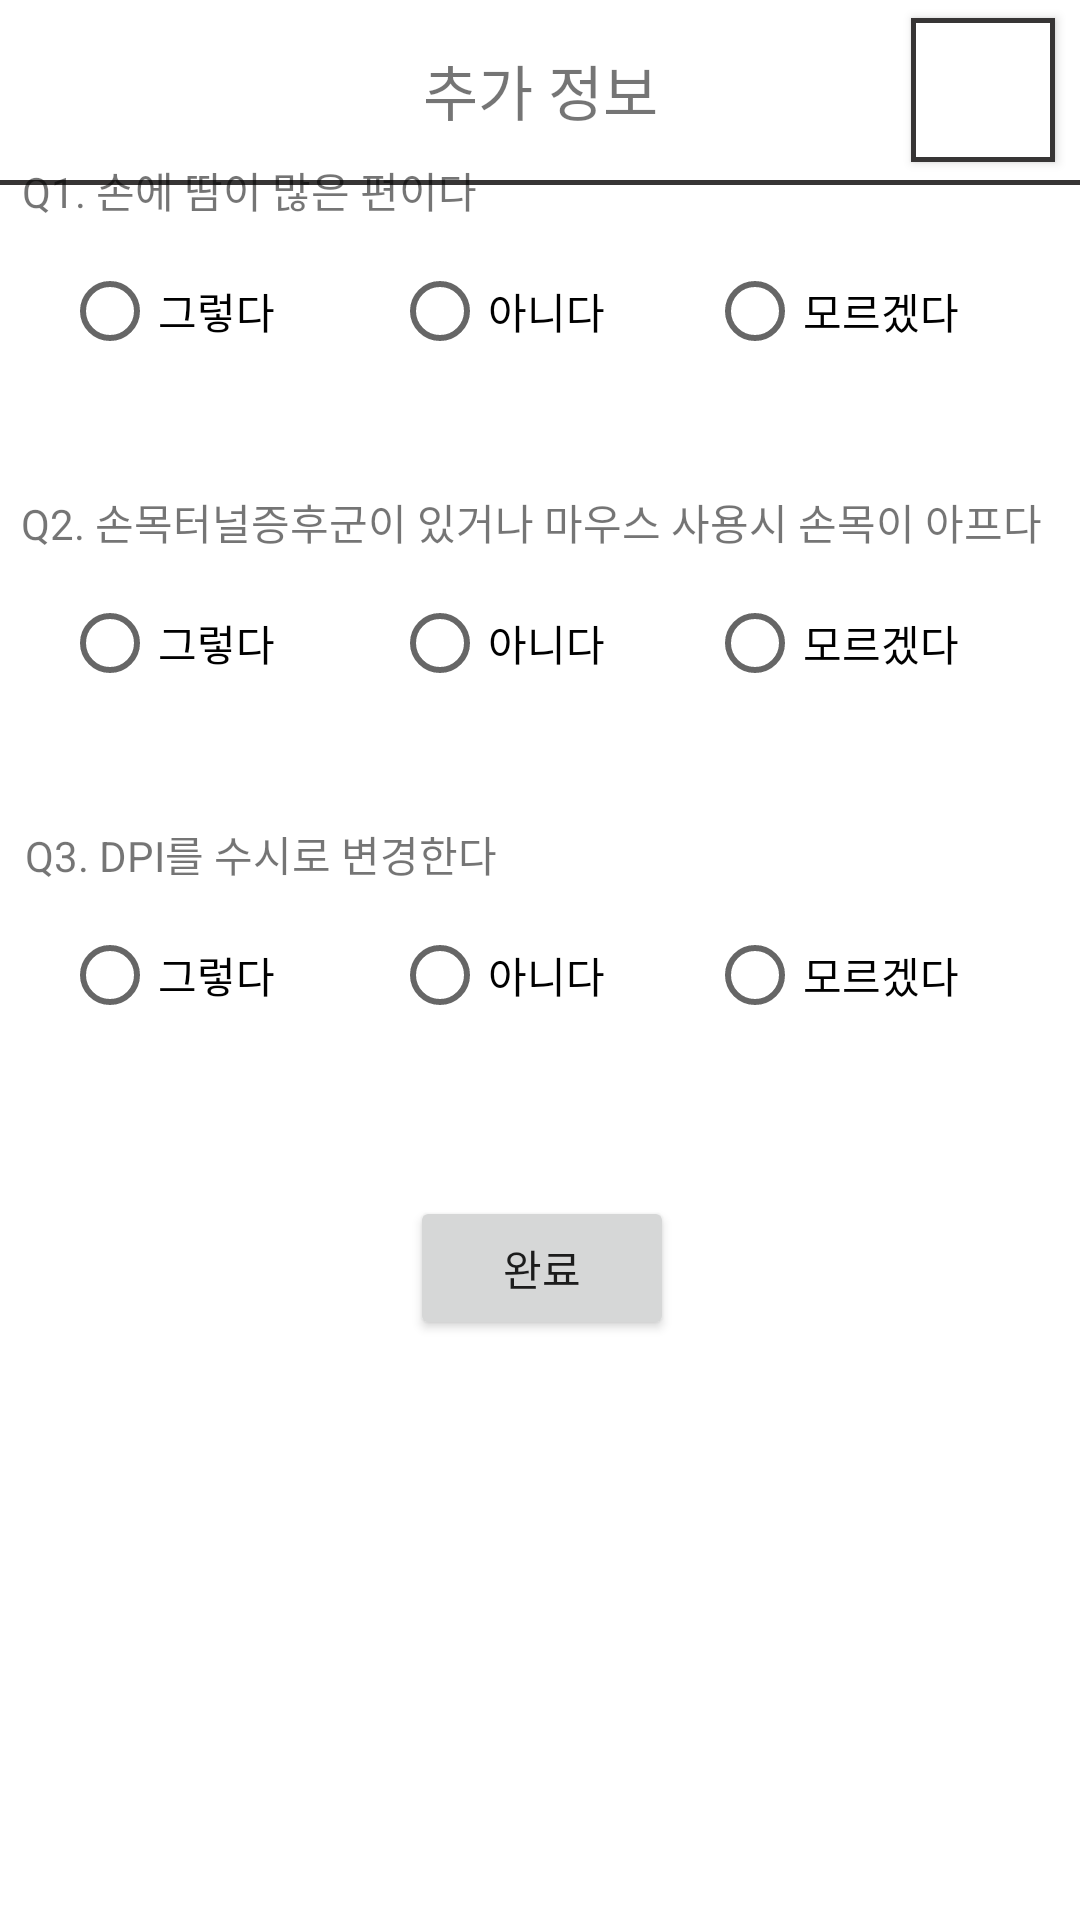

This screen was rendered from an Android layout file. Write that file and the resources it references.
<!-- AndroidManifest.xml: application theme Theme.MICE -->
<!-- res/layout/survey_datail.xml -->
<?xml version="1.0" encoding="utf-8"?>
<androidx.constraintlayout.widget.ConstraintLayout xmlns:android="http://schemas.android.com/apk/res/android"
    xmlns:app="http://schemas.android.com/apk/res-auto"
    xmlns:tools="http://schemas.android.com/tools"
    android:layout_width="match_parent"
    android:layout_height="match_parent"
    tools:context=".Survey">

    <View
        android:id="@+id/view2"
        android:layout_width="414dp"
        android:layout_height="5px"
        android:layout_marginTop="60dp"
        android:background="#373535"
        app:layout_constraintTop_toTopOf="parent"
        app:layout_constraintEnd_toEndOf="parent"
        app:layout_constraintHorizontal_bias="1.0"
        app:layout_constraintStart_toStartOf="parent" />

    <androidx.appcompat.widget.AppCompatButton
        android:id="@+id/cancle"
        android:layout_width="48dp"
        android:layout_height="48dp"
        android:layout_marginStart="92dp"
        android:layout_marginEnd="16dp"
        android:background="@drawable/borderline"
        android:drawableLeft="@drawable/icon_cancle"
        android:paddingLeft="10dp"
        android:paddingRight="10dp"
        app:layout_constraintBottom_toTopOf="@+id/view2"
        app:layout_constraintEnd_toEndOf="parent"
        app:layout_constraintStart_toEndOf="@+id/textView8"
        app:layout_constraintTop_toTopOf="parent" />

    <TextView
        android:id="@+id/textView8"
        android:layout_width="wrap_content"
        android:layout_height="wrap_content"
        android:text="추가 정보"
        android:textSize="20dp"
        app:layout_constraintBottom_toTopOf="@+id/view2"
        app:layout_constraintEnd_toEndOf="parent"
        app:layout_constraintStart_toStartOf="parent"
        app:layout_constraintTop_toTopOf="parent" />

    <androidx.constraintlayout.widget.ConstraintLayout
        android:layout_width="409dp"
        android:layout_height="465dp"
        android:layout_marginBottom="187dp"
        app:layout_constraintBottom_toBottomOf="parent"
        app:layout_constraintEnd_toEndOf="parent"
        app:layout_constraintStart_toStartOf="parent"
        app:layout_constraintTop_toBottomOf="@+id/view2">

        <TextView
            android:id="@+id/textView29"
            android:layout_width="wrap_content"
            android:layout_height="wrap_content"
            android:layout_marginStart="31dp"
            android:layout_marginTop="28dp"
            android:layout_marginEnd="226dp"
            android:text="Q1. 손에 땀이 많은 편이다"
            app:layout_constraintEnd_toEndOf="parent"
            app:layout_constraintStart_toStartOf="parent"
            app:layout_constraintTop_toTopOf="parent" />

        <RadioGroup
            android:id="@+id/radioGroup2"
            android:layout_width="320dp"
            android:layout_height="60dp"
            app:layout_constraintEnd_toEndOf="parent"
            app:layout_constraintStart_toStartOf="parent"
            app:layout_constraintTop_toBottomOf="@+id/textView29">

            <LinearLayout
                android:layout_width="320dp"
                android:layout_height="62dp"
                android:orientation="horizontal">

                <RadioButton
                    android:id="@+id/radioButton11"
                    android:layout_width="110dp"
                    android:layout_height="60dp"
                    android:text="그렇다" />

                <RadioButton
                    android:id="@+id/radioButton12"
                    android:layout_width="110dp"
                    android:layout_height="60dp"
                    android:layout_weight="1"
                    android:text="아니다" />

                <RadioButton
                    android:id="@+id/radioButton13"
                    android:layout_width="110dp"
                    android:layout_height="60dp"
                    android:layout_weight="1"
                    android:text="모르겠다" />
            </LinearLayout>

        </RadioGroup>

        <TextView
            android:id="@+id/textView30"
            android:layout_width="wrap_content"
            android:layout_height="wrap_content"
            android:layout_marginStart="31dp"
            android:layout_marginTop="30dp"
            android:layout_marginEnd="38dp"
            android:text="Q2. 손목터널증후군이 있거나 마우스 사용시 손목이 아프다"
            app:layout_constraintEnd_toEndOf="parent"
            app:layout_constraintStart_toStartOf="parent"
            app:layout_constraintTop_toBottomOf="@+id/radioGroup2" />

        <RadioGroup
            android:id="@+id/radioGroup3"
            android:layout_width="320dp"
            android:layout_height="60dp"
            app:layout_constraintEnd_toEndOf="parent"
            app:layout_constraintStart_toStartOf="parent"
            app:layout_constraintTop_toBottomOf="@+id/textView30">

            <LinearLayout
                android:layout_width="320dp"
                android:layout_height="62dp"
                android:orientation="horizontal">

                <RadioButton
                    android:id="@+id/radioButton21"
                    android:layout_width="110dp"
                    android:layout_height="60dp"
                    android:text="그렇다" />

                <RadioButton
                    android:id="@+id/radioButton22"
                    android:layout_width="110dp"
                    android:layout_height="60dp"
                    android:layout_weight="1"
                    android:text="아니다" />

                <RadioButton
                    android:id="@+id/radioButton23"
                    android:layout_width="110dp"
                    android:layout_height="60dp"
                    android:layout_weight="1"
                    android:text="모르겠다" />
            </LinearLayout>
        </RadioGroup>

        <TextView
            android:id="@+id/textView31"
            android:layout_width="wrap_content"
            android:layout_height="wrap_content"
            android:layout_marginStart="31dp"
            android:layout_marginTop="30dp"
            android:layout_marginEnd="215dp"
            android:text="Q3. DPI를 수시로 변경한다 "
            app:layout_constraintEnd_toEndOf="parent"
            app:layout_constraintStart_toStartOf="parent"
            app:layout_constraintTop_toBottomOf="@+id/radioGroup3" />

        <RadioGroup
            android:id="@+id/radioGroup4"
            android:layout_width="320dp"
            android:layout_height="60dp"
            app:layout_constraintEnd_toEndOf="parent"
            app:layout_constraintStart_toStartOf="parent"
            app:layout_constraintTop_toBottomOf="@+id/textView31">

            <LinearLayout
                android:layout_width="320dp"
                android:layout_height="62dp"
                android:orientation="horizontal">

                <RadioButton
                    android:id="@+id/radioButton31"
                    android:layout_width="110dp"
                    android:layout_height="60dp"
                    android:text="그렇다" />

                <RadioButton
                    android:id="@+id/radioButton32"
                    android:layout_width="110dp"
                    android:layout_height="60dp"
                    android:layout_weight="1"
                    android:text="아니다" />

                <RadioButton
                    android:id="@+id/radioButton33"
                    android:layout_width="110dp"
                    android:layout_height="60dp"
                    android:layout_weight="1"
                    android:text="모르겠다" />
            </LinearLayout>
        </RadioGroup>

        <Button
            android:id="@+id/result_button"
            android:layout_width="wrap_content"
            android:layout_height="wrap_content"
            android:text="완료"
            app:layout_constraintBottom_toBottomOf="parent"
            app:layout_constraintEnd_toEndOf="parent"
            app:layout_constraintStart_toStartOf="parent"
            app:layout_constraintTop_toBottomOf="@+id/radioGroup4" />

    </androidx.constraintlayout.widget.ConstraintLayout>

</androidx.constraintlayout.widget.ConstraintLayout>
<!-- resources referenced by this layout -->
<resources>
  <!-- drawable borderline (drawable) -->
  <?xml version="1.0" encoding="utf-8"?>
  <shape
      xmlns:android="http://schemas.android.com/apk/res/android"
      android:shape="rectangle">
  
      
      <solid android:color="@android:color/white" />
  
      
      <padding
          android:bottom="-1dp"
          android:right="-1dp"
          android:left="-1dp"/>
  
      
      <stroke
          android:width="5px"
          android:color="#373535" />
  
  </shape>
  <!-- drawable icon_cancle (drawable) -->
  <?xml version="1.0" encoding="utf-8"?>
  <layer-list xmlns:android="http://schemas.android.com/apk/res/android">
      <item
          android:drawable="@drawable/ic_cancle"
          android:width="30dp"
          android:height="30dp"/>
  </layer-list>
  <style name="Theme.MICE" parent="Theme.MaterialComponents.DayNight.DarkActionBar">
          
          <item name="colorPrimary">@color/purple_500</item>
          <item name="colorPrimaryVariant">@color/purple_700</item>
          <item name="colorOnPrimary">@color/white</item>
          
          <item name="colorSecondary">@color/teal_200</item>
          <item name="colorSecondaryVariant">@color/teal_700</item>
          <item name="colorOnSecondary">@color/black</item>
          
          <item name="android:statusBarColor" tools:targetApi="l">?attr/colorPrimaryVariant</item>
          
      </style>
  <!-- not gathered from this repository: default colours our renderer supplied (Android Studio template values) -->
  <color name="purple_500">#FF6200EE</color>
  <color name="purple_700">#FF3700B3</color>
  <color name="teal_200">#FF03DAC5</color>
  <color name="teal_700">#FF018786</color>
  <color name="black">#FF000000</color>
  <color name="white">#FFFFFFFF</color>
</resources>
